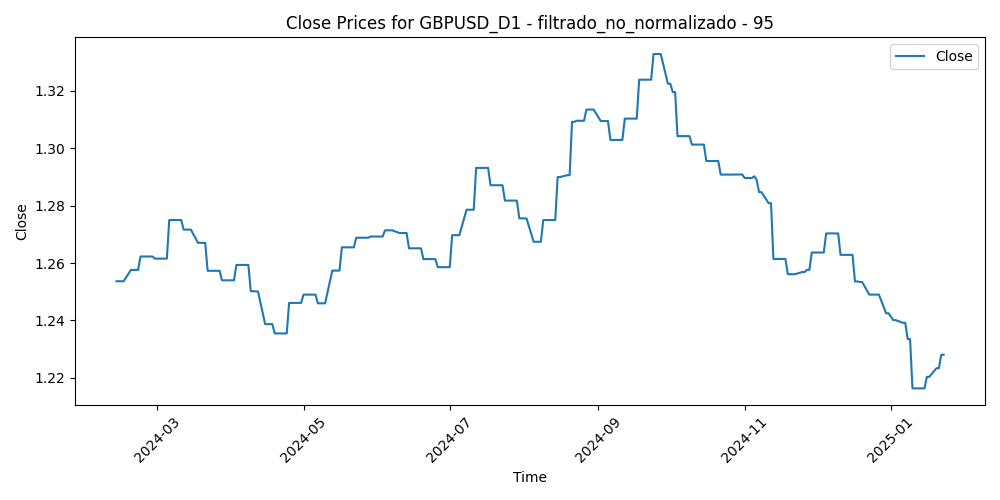

The table this chart was drawn from, first rows:
Time, Close, Volume, diferencia_media_95
2024-02-13, 1.254, 66297, -0.009189
2024-02-14, 1.254, 67468, -0.006025
2024-02-15, 1.254, 61602, -0.008874
2024-02-16, 1.254, 63620, -0.008424
2024-02-19, 1.258, 43786, -0.007579
2024-02-20, 1.258, 67738, -0.009765
2024-02-21, 1.258, 69475, -0.01091
2024-02-22, 1.258, 71307, -0.01282
2024-02-23, 1.262, 68992, -0.01349
2024-02-26, 1.262, 56669, -0.01437
2024-02-27, 1.262, 66356, -0.01384
2024-02-28, 1.262, 64690, -0.01089
2024-02-29, 1.262, 82712, -0.006745
2024-03-01, 1.262, 74888, -0.009115
2024-03-04, 1.262, 64567, -0.01234
2024-03-05, 1.262, 70498, -0.01315
2024-03-06, 1.275, 74822, -0.01529
2024-03-07, 1.275, 76828, -0.02226
2024-03-08, 1.275, 82611, -0.02646
2024-03-11, 1.275, 81810, -0.02126
2024-03-12, 1.272, 86153, -0.01856
2024-03-13, 1.272, 77952, -0.01824
2024-03-14, 1.272, 83057, -0.01322
2024-03-15, 1.272, 77916, -0.01078
2024-03-18, 1.267, 56135, -0.00961
2024-03-19, 1.267, 75889, -0.00852
2024-03-20, 1.267, 78686, -0.01457
2024-03-21, 1.267, 91625, -0.001297
2024-03-22, 1.257, 76961, 0.004754
2024-03-25, 1.257, 60762, 0.00159
2024-03-26, 1.257, 61655, 0.002872
2024-03-27, 1.257, 68618, 0.001994
2024-03-28, 1.254, 67388, 0.003815
2024-03-29, 1.254, 25977, 0.004311
2024-04-01, 1.254, 63779, 0.01142
2024-04-02, 1.254, 64629, 0.008905
2024-04-03, 1.259, 68722, 0.0016
2024-04-04, 1.259, 64897, 0.00265
2024-04-05, 1.259, 79032, 0.00335
2024-04-08, 1.259, 67840, 0.001698
2024-04-09, 1.25, 67757, -0.0004438
2024-04-10, 1.25, 85111, 0.01316
2024-04-11, 1.25, 90199, 0.0117
2024-04-12, 1.25, 88031, 0.02184
2024-04-15, 1.239, 102701, 0.02208
2024-04-16, 1.239, 101687, 0.02362
2024-04-17, 1.239, 94093, 0.02062
2024-04-18, 1.239, 82095, 0.02226
2024-04-19, 1.235, 113843, 0.02879
2024-04-22, 1.235, 72985, 0.03047
2024-04-23, 1.235, 80800, 0.02036
2024-04-24, 1.235, 68873, 0.01888
2024-04-25, 1.246, 87689, 0.01391
2024-04-26, 1.246, 84206, 0.01586
2024-04-29, 1.246, 87352, 0.008721
2024-04-30, 1.246, 85605, 0.01555
2024-05-01, 1.249, 86252, 0.01163
2024-05-02, 1.249, 96020, 0.01087
2024-05-03, 1.249, 93364, 0.009515
2024-05-06, 1.249, 64004, 0.00791
... 186 more rows
